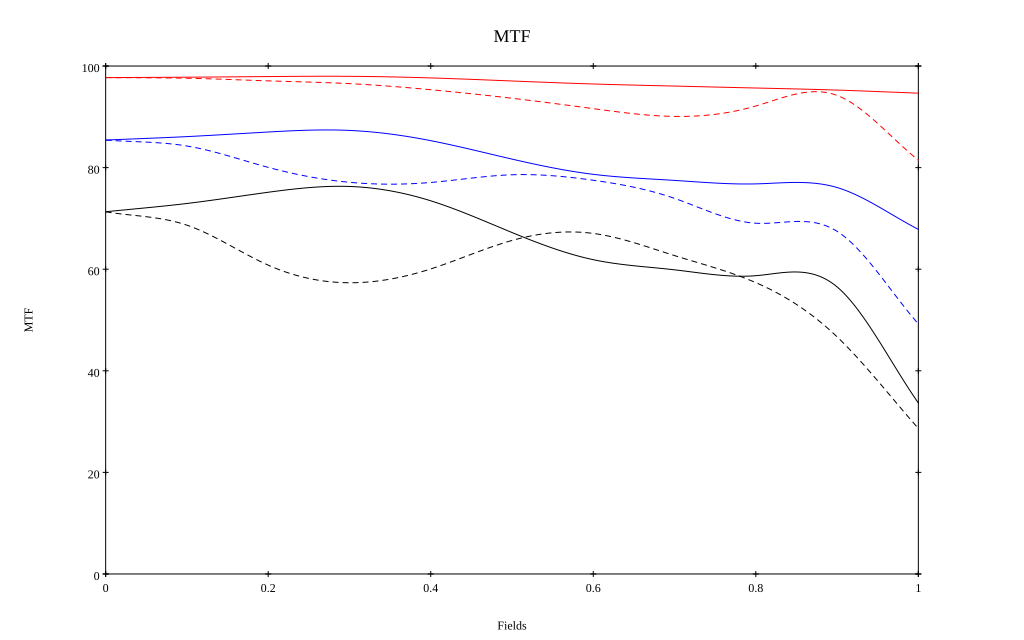

The data file committed next to this chart (first rows):
, 0, 0.1, 0.2, 0.3, 0.4, 0.5, 0.6, 0.7, 0.8, 0.9, 1
10 sag, 0.977, 0.978, 0.979, 0.98, 0.977, 0.971, 0.965, 0.961, 0.957, 0.953, 0.947
10 tan, 0.977, 0.976, 0.971, 0.965, 0.953, 0.937, 0.916, 0.901, 0.921, 0.942, 0.815
30 sag, 0.854, 0.861, 0.87, 0.873, 0.853, 0.817, 0.787, 0.775, 0.768, 0.761, 0.678
30 tan, 0.854, 0.843, 0.801, 0.771, 0.771, 0.786, 0.775, 0.739, 0.691, 0.675, 0.492
50 sag, 0.713, 0.729, 0.751, 0.763, 0.735, 0.672, 0.619, 0.599, 0.587, 0.565, 0.337
50 tan, 0.713, 0.687, 0.608, 0.573, 0.601, 0.657, 0.67, 0.627, 0.574, 0.467, 0.287
